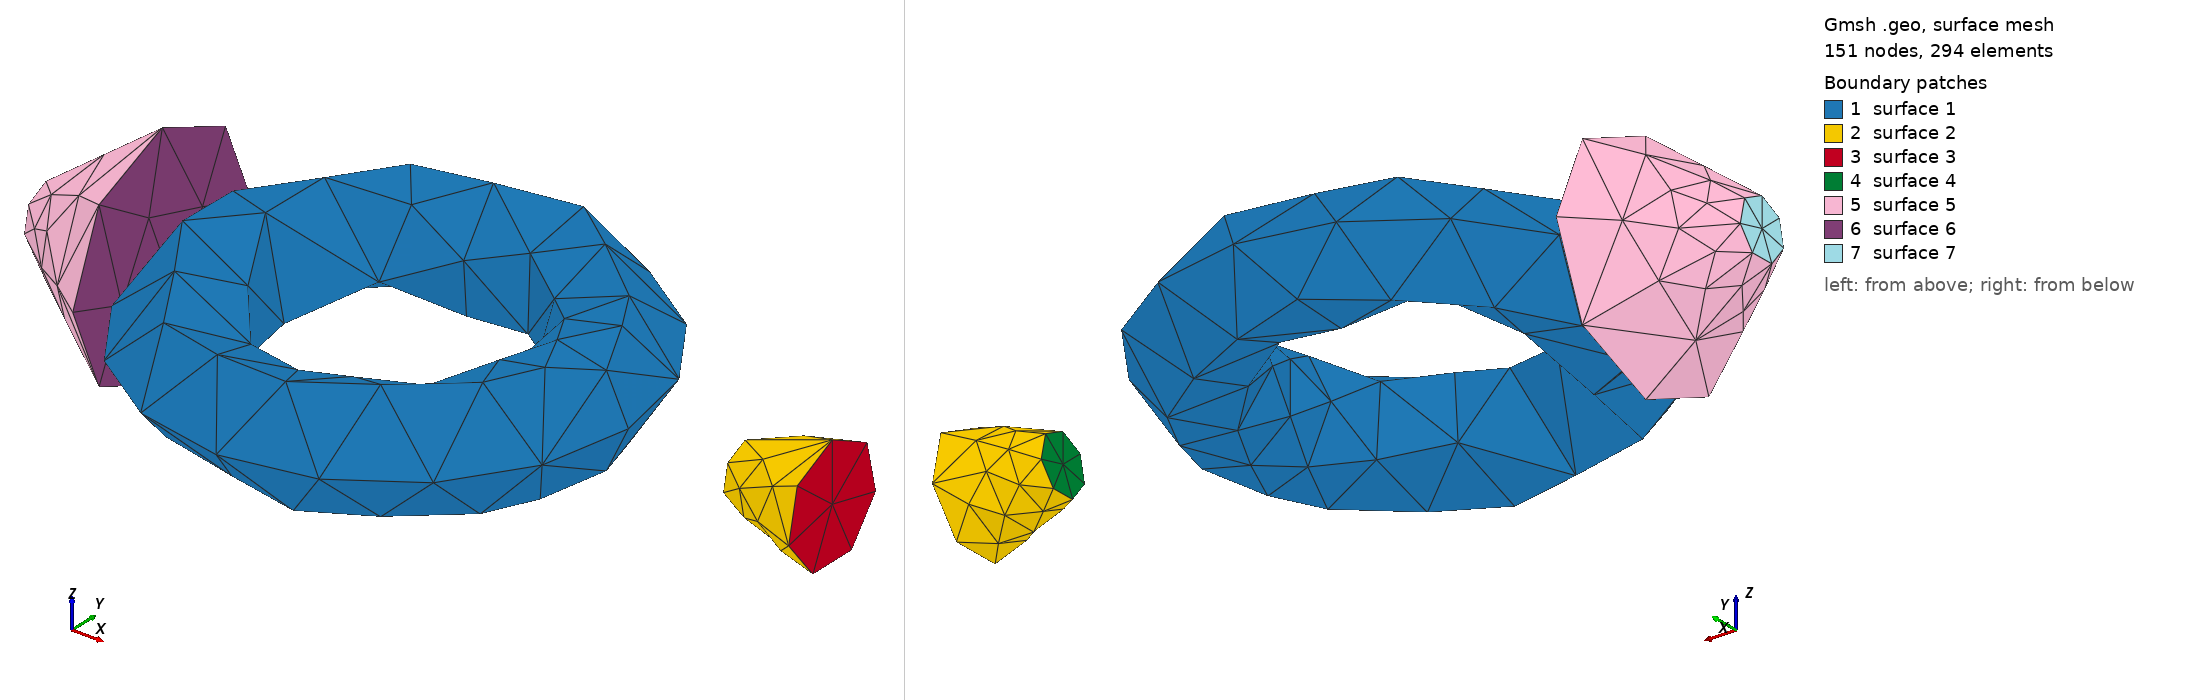

Gmsh geometry script, surface-meshed: 151 nodes, 294 surface elements. Boundary patches (legend numbers): 1 surface 1, 2 surface 2, 3 surface 3, 4 surface 4, 5 surface 5, 6 surface 6, 7 surface 7. Left view from above one corner, right view from below the opposite corner. The script declares no physical surfaces, so the legend lists its geometric surfaces. The drawing asked Gmsh for element sizes between 1% and 20% of the model's largest extent; the script's own settings can give other sizes.

=== ShapeTest.geo (drawn) ===
// Gmsh project created on Fri May 28 11:18:05 2021
SetFactory("OpenCASCADE");


//Box(1) = {0,0,2, 40,20,4};

//Mesh.MeshSizeMin=0.3;
//Mesh.MeshSizeMax=0.3;

Mesh.CharacteristicLengthMax = 0.5;
Mesh.CharacteristicLengthMin = 0.5;

//Mesh.SubdivisionAlgorithm=2;

//Box(2) = {5,5,0, 30,10,2};

//Sphere(3) = {20,10,11, 3.0};

//Cylinder(4) = {20.0, 10.0, 6.0, 0, 0, 3.0, 1.5, 2*Pi};

x = 0; y = 0;

Torus(7) = {0,0,0, 3.0, 1.0, 2*Pi};
Cone(9) = {6,0,0, 1.5,0,0, 0.5,1.0};
Cone(10) = {-6,0,0, 2.0,0,0, 0.5,2.0};

//f() = BooleanFragments { Volume{1,2,3,4};  Delete; }{};
